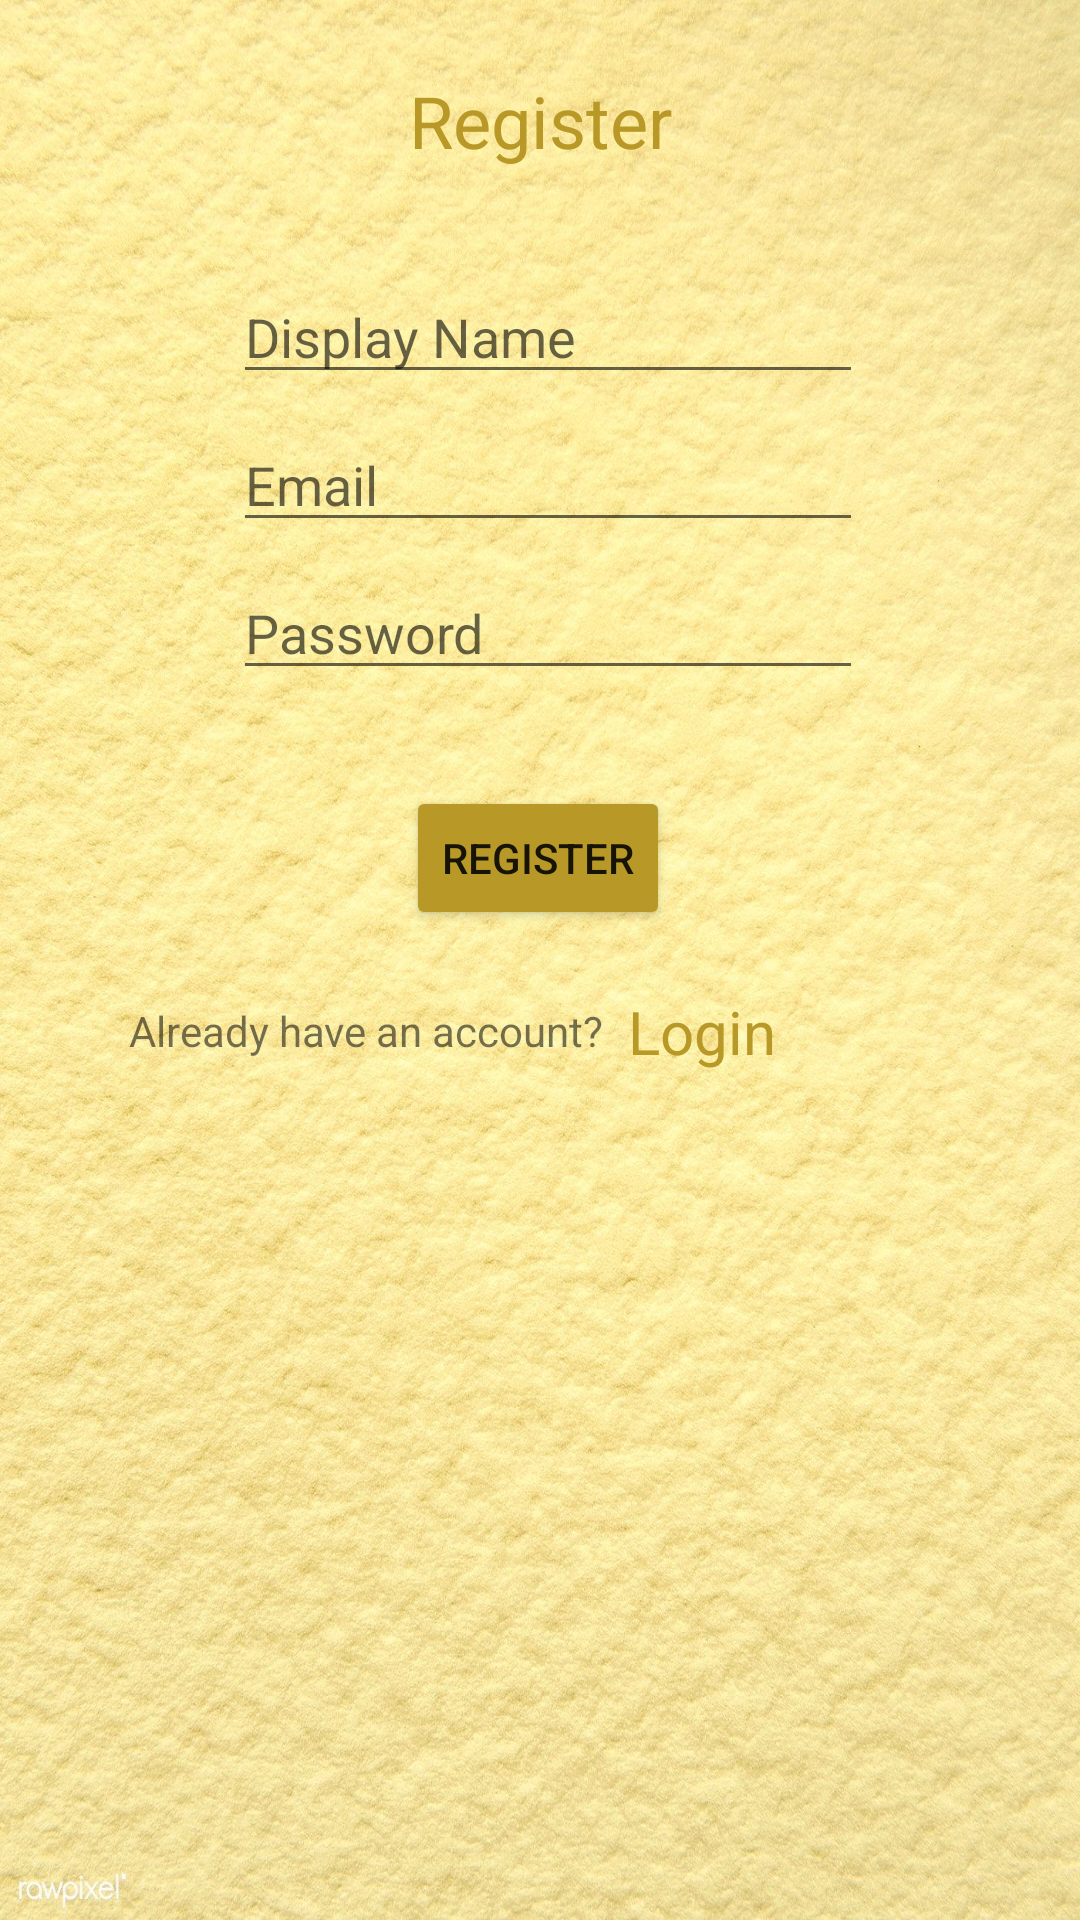

Here is an Android app screen rendered from its layout file. Give the layout XML and the strings, colors and styles it references.
<!-- AndroidManifest.xml: application theme Theme.CS5520_FinalProject_Team26 -->
<!-- res/layout/activity_register_user.xml -->
<?xml version="1.0" encoding="utf-8"?>
<ScrollView  xmlns:android="http://schemas.android.com/apk/res/android"
    xmlns:app="http://schemas.android.com/apk/res-auto"
    xmlns:tools="http://schemas.android.com/tools"
    android:layout_width="match_parent"
    android:layout_height="match_parent"
    android:layout_margin="15dp"
    android:paddingBottom="20dp"
    android:fillViewport="true"
    android:background="@drawable/background2">
    <androidx.constraintlayout.widget.ConstraintLayout
        android:layout_width="match_parent"
        android:layout_height="wrap_content"
        tools:context=".RegisterUserActivity">

        <EditText
            android:id="@+id/displayNameInputId"
            android:layout_width="wrap_content"
            android:layout_height="wrap_content"
            android:layout_marginTop="24dp"
            android:ems="10"
            android:hint="Display Name"
            android:inputType="textPersonName"
            app:layout_constraintEnd_toEndOf="parent"
            app:layout_constraintHorizontal_bias="0.517"
            app:layout_constraintStart_toStartOf="parent"
            app:layout_constraintTop_toBottomOf="@+id/registerLabelId" />

        <EditText
            android:id="@+id/emailRegisterId"
            android:layout_width="wrap_content"
            android:layout_height="wrap_content"
            android:layout_marginTop="8dp"
            android:ems="10"
            android:hint="Email"
            android:inputType="textPersonName"
            app:layout_constraintEnd_toEndOf="parent"
            app:layout_constraintHorizontal_bias="0.517"
            app:layout_constraintStart_toStartOf="parent"
            app:layout_constraintTop_toBottomOf="@+id/displayNameInputId" />

        <EditText
            android:id="@+id/passwordRegisterId"
            android:layout_width="wrap_content"
            android:layout_height="wrap_content"
            android:layout_marginTop="8dp"
            android:ems="10"
            android:hint="Password"
            android:inputType="textPersonName|textPassword"
            app:layout_constraintEnd_toEndOf="parent"
            app:layout_constraintHorizontal_bias="0.517"
            app:layout_constraintStart_toStartOf="parent"
            app:layout_constraintTop_toBottomOf="@+id/emailRegisterId" />

        <Button
            android:id="@+id/registerSubmitId"
            android:layout_width="wrap_content"
            android:layout_height="wrap_content"
            android:layout_marginTop="32dp"
            android:onClick="registerUserSubmitClick"
            android:text="Register"
            android:backgroundTint="#b89928"
            app:layout_constraintEnd_toEndOf="parent"
            app:layout_constraintHorizontal_bias="0.498"
            app:layout_constraintStart_toStartOf="parent"
            app:layout_constraintTop_toBottomOf="@+id/passwordRegisterId" />

        <TextView
            android:id="@+id/registerLabelId"
            android:layout_width="204dp"
            android:layout_height="42dp"
            android:layout_marginTop="24dp"
            android:text="Register"
            android:textAlignment="center"
            android:textAllCaps="false"
            android:textColor="#b89928"
            android:textSize="24sp"
            app:layout_constraintEnd_toEndOf="parent"
            app:layout_constraintHorizontal_bias="0.5"
            app:layout_constraintStart_toStartOf="parent"
            app:layout_constraintTop_toTopOf="parent" />

        <TextView
            android:id="@+id/loginFromRegisterScreenId"
            android:layout_width="68dp"
            android:layout_height="29dp"
            android:layout_marginTop="16dp"
            android:onClick="loginInRegisterClick"
            android:text="Login"
            android:textColor="#b89928"
            android:textSize="20dp"
            app:layout_constraintBottom_toBottomOf="parent"
            app:layout_constraintEnd_toEndOf="parent"
            app:layout_constraintHorizontal_bias="0.717"
            app:layout_constraintStart_toStartOf="parent"
            app:layout_constraintTop_toBottomOf="@+id/registerSubmitId"
            app:layout_constraintVertical_bias="0.016" />

        <TextView
            android:id="@+id/textView2"
            android:layout_width="wrap_content"
            android:layout_height="wrap_content"
            android:layout_marginTop="24dp"
            android:layout_marginEnd="8dp"
            android:text="Already have an account?"
            app:layout_constraintEnd_toStartOf="@+id/loginFromRegisterScreenId"
            app:layout_constraintHorizontal_bias="1.0"
            app:layout_constraintStart_toStartOf="parent"
            app:layout_constraintTop_toBottomOf="@+id/registerSubmitId" />
    </androidx.constraintlayout.widget.ConstraintLayout>
</ScrollView>
<!-- resources referenced by this layout -->
<resources>
  <!-- drawable background2: jpeg bitmap (drawable, 477031 bytes) -->
  <style name="Theme.CS5520_FinalProject_Team26" parent="Theme.MaterialComponents.DayNight.DarkActionBar">
          
          <item name="colorPrimary">@color/purple_500</item>
          <item name="colorPrimaryVariant">@color/purple_700</item>
          <item name="colorOnPrimary">@color/white</item>
          
          <item name="colorSecondary">@color/teal_200</item>
          <item name="colorSecondaryVariant">@color/teal_700</item>
          <item name="colorOnSecondary">@color/black</item>
          
          <item name="android:statusBarColor" tools:targetApi="l">?attr/colorPrimaryVariant</item>
          
      </style>
  <!-- not gathered from this repository: default colours our renderer supplied (Android Studio template values) -->
  <color name="purple_500">#FF6200EE</color>
  <color name="purple_700">#FF3700B3</color>
  <color name="teal_200">#FF03DAC5</color>
  <color name="teal_700">#FF018786</color>
  <color name="black">#FF000000</color>
  <color name="white">#FFFFFFFF</color>
</resources>
